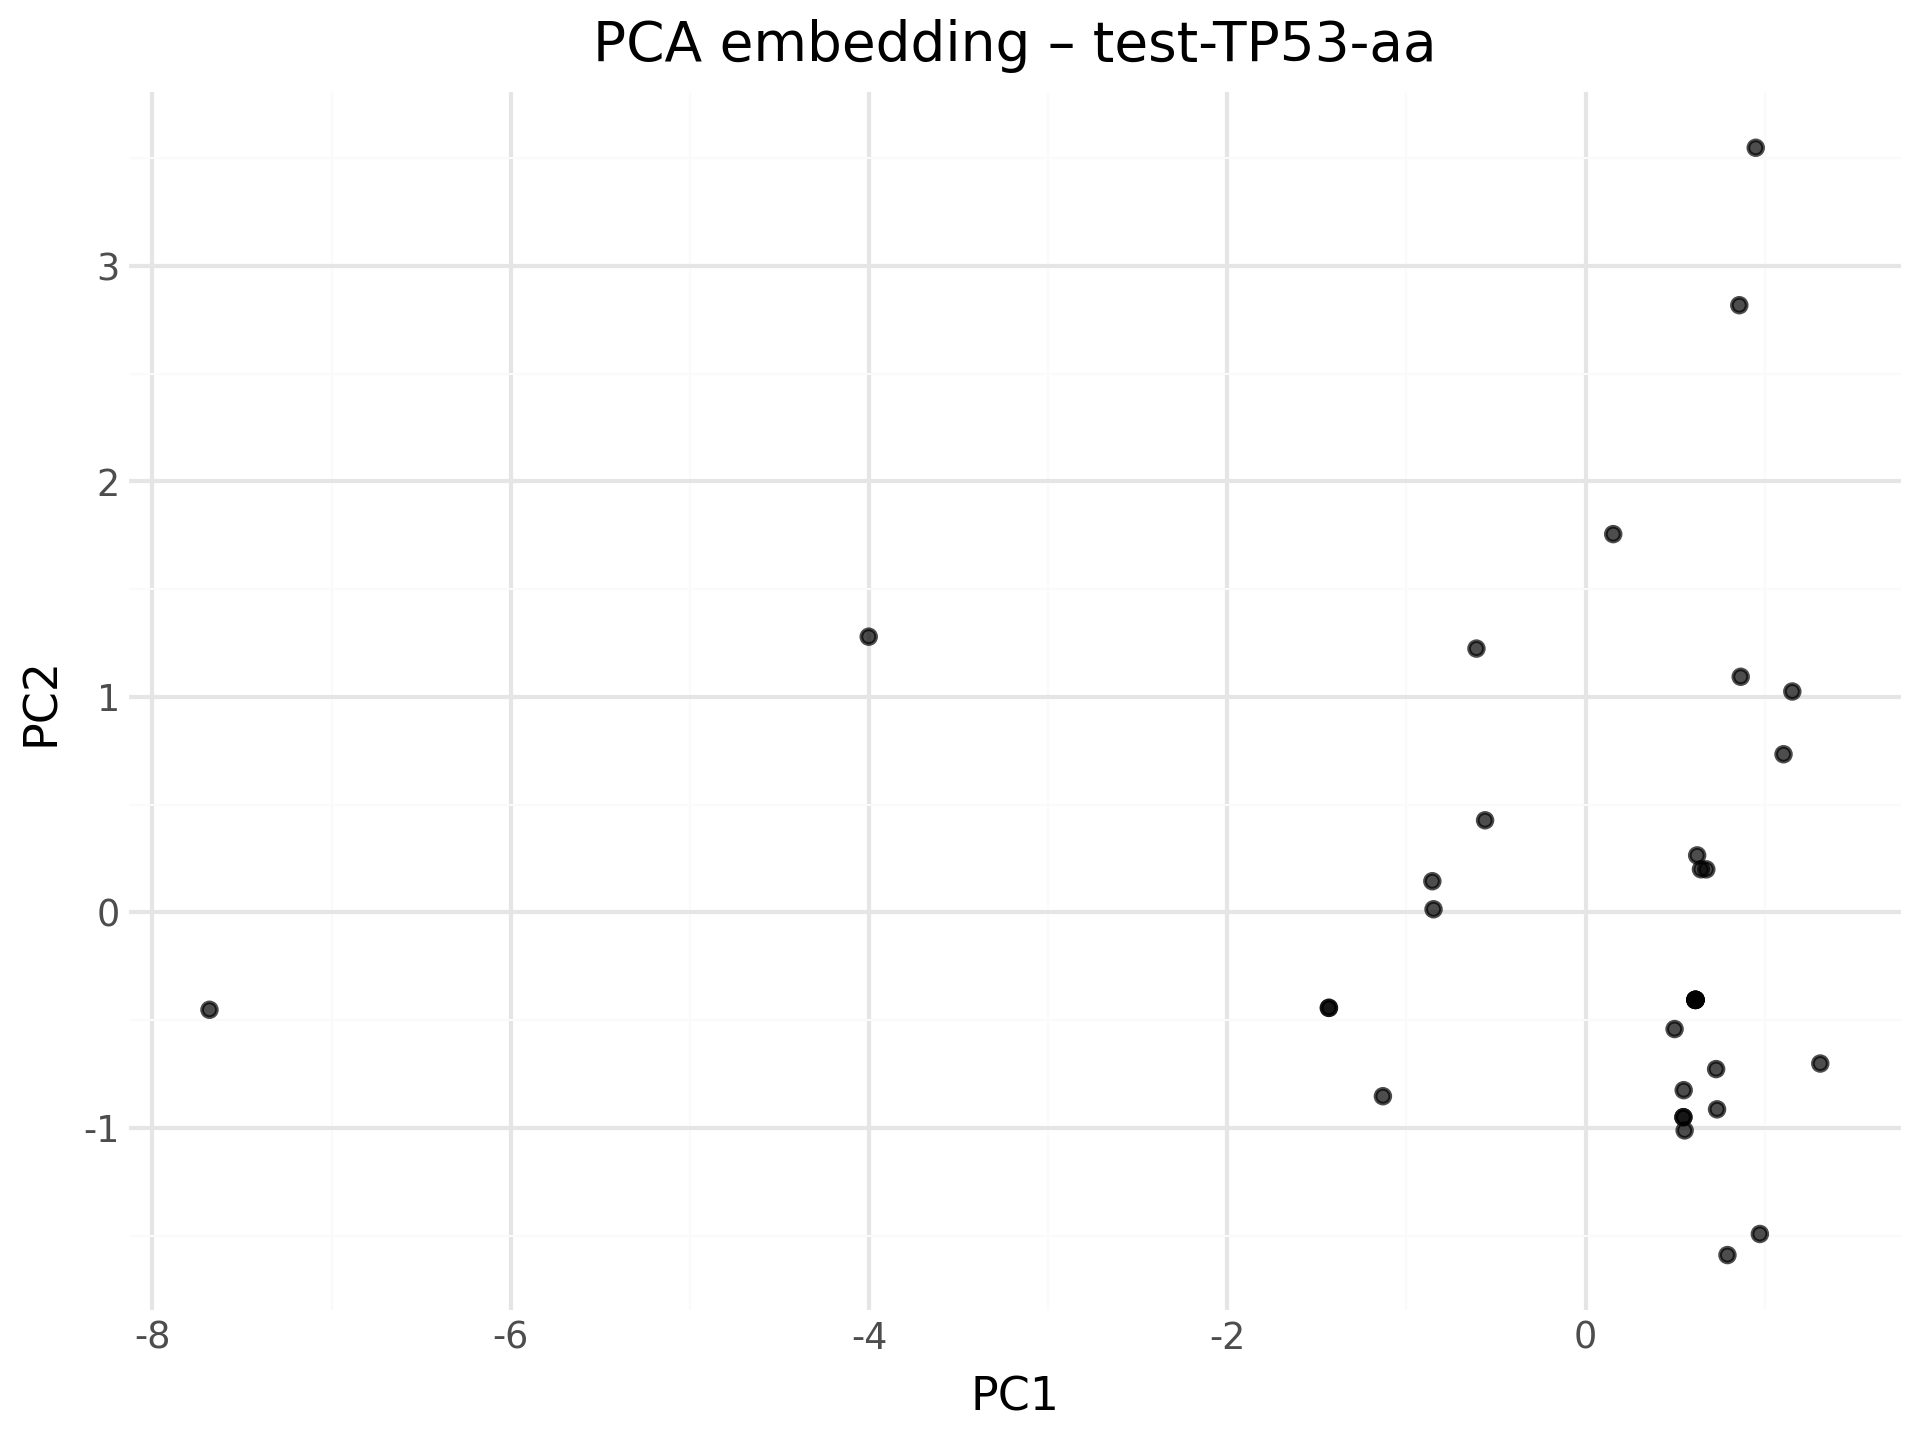

The table this chart was drawn from, first rows:
id, frac_A, frac_C, frac_G, frac_T, frac_gap, PC1, PC2
NM_000546_6_Homo_sapiens_tumor_protein_p…, 0.04061, 0.01692, 0.03892, 0.03723, 0.335, 0.7289, -0.7269
XM_063700589_1_PREDICTED_Gorilla_gorilla…, 0.0423, 0.01861, 0.03892, 0.0423, 0.3096, -0.5609, 0.4277
XM_030800485_1_PREDICTED_Nomascus_leucog…, 0.0423, 0.01692, 0.03892, 0.03723, 0.335, 0.5464, -0.95
XM_055256596_2_PREDICTED_Symphalangus_sy…, 0.0423, 0.01692, 0.03892, 0.03723, 0.335, 0.5464, -0.95
XM_032139337_3_PREDICTED_Hylobates_moloc…, 0.04061, 0.01692, 0.04061, 0.03723, 0.335, 0.5479, -0.8247
XM_002826974_6_PREDICTED_Pongo_abelii_tu…, 0.04061, 0.01692, 0.04061, 0.03384, 0.335, 0.7921, -1.59
XM_054457336_2_PREDICTED_Pongo_pygmaeus_…, 0.04061, 0.01692, 0.03892, 0.03384, 0.335, 0.9731, -1.492
XM_016931470_3_PREDICTED_Pan_troglodytes…, 0.0423, 0.01861, 0.04738, 0.04061, 0.3046, -1.433, -0.4427
XM_057300362_2_PREDICTED_Pan_paniscus_tu…, 0.0423, 0.01861, 0.04738, 0.04061, 0.3046, -1.433, -0.4427
NM_001047151_2_Macaca_mulatta_tumor_prot…, 0.04061, 0.01861, 0.03723, 0.03723, 0.335, 0.6136, -0.4057
XM_003912272_5_PREDICTED_Papio_anubis_tu…, 0.03892, 0.01861, 0.03723, 0.03892, 0.335, 0.674, 0.2
XM_005582787_4_PREDICTED_Macaca_fascicul…, 0.04061, 0.01861, 0.03723, 0.03723, 0.335, 0.6136, -0.4057
XM_011994540_1_PREDICTED_Mandrillus_leuc…, 0.04061, 0.01861, 0.03723, 0.03723, 0.335, 0.6136, -0.4057
XM_050765346_1_PREDICTED_Macaca_thibetan…, 0.05245, 0.02707, 0.05753, 0.04399, 0.1709, -7.682, -0.4516
XM_012052423_1_PREDICTED_Cercocebus_atys…, 0.04061, 0.01861, 0.03723, 0.03723, 0.335, 0.6136, -0.4057
XM_025363515_1_PREDICTED_Theropithecus_g…, 0.03892, 0.01861, 0.03723, 0.03892, 0.3333, 0.6444, 0.2004
XM_010362387_1_PREDICTED_Rhinopithecus_r…, 0.04061, 0.01861, 0.03723, 0.03723, 0.335, 0.6136, -0.4057
XM_033184717_1_PREDICTED_Trachypithecus_…, 0.04061, 0.01861, 0.03723, 0.03723, 0.335, 0.6136, -0.4057
XM_017850544_1_PREDICTED_Rhinopithecus_b…, 0.04399, 0.0203, 0.03723, 0.04061, 0.3029, -0.8553, 0.1449
XM_071082299_1_PREDICTED_Macaca_nemestri…, 0.04061, 0.01861, 0.03723, 0.03723, 0.335, 0.6136, -0.4057
XM_023193314_2_PREDICTED_Piliocolobus_te…, 0.0423, 0.01861, 0.03553, 0.03553, 0.335, 0.7341, -0.9136
XM_011958558_1_PREDICTED_Colobus_angolen…, 0.0423, 0.01861, 0.03723, 0.03553, 0.335, 0.5531, -1.011
XM_008010192_2_PREDICTED_Chlorocebus_sab…, 0.04399, 0.01861, 0.04399, 0.03892, 0.3046, -1.131, -0.8527
XM_002747948_5_PREDICTED_Callithrix_jacc…, 0.03723, 0.0203, 0.03723, 0.03723, 0.3316, 0.6231, 0.2648
XM_032280430_1_PREDICTED_Sapajus_apella_…, 0.03723, 0.0203, 0.04061, 0.0423, 0.3029, -0.6091, 1.224
XM_017531594_2_PREDICTED_Cebus_imitator_…, 0.03384, 0.0203, 0.03723, 0.03892, 0.3316, 0.8661, 1.094
XM_039476036_1_PREDICTED_Saimiri_bolivie…, 0.04061, 0.0203, 0.04061, 0.03892, 0.2961, -0.8486, 0.01474
XM_064378361_1_PREDICTED_Aotus_nancymaae…, 0.04569, 0.03046, 0.03723, 0.04061, 0.2352, -4.002, 1.279
XM_008062341_2_PREDICTED_Carlito_syricht…, 0.03723, 0.01861, 0.04061, 0.04569, 0.3435, 0.1544, 1.755
XM_012776058_2_PREDICTED_Microcebus_muri…, 0.03553, 0.01861, 0.03723, 0.04061, 0.3486, 1.154, 1.025
XM_045570131_1_PREDICTED_Lemur_catta_tum…, 0.03215, 0.0203, 0.04061, 0.03723, 0.3486, 1.105, 0.734
XM_069482023_1_PREDICTED_Eulemur_rufifro…, 0.03553, 0.01861, 0.04061, 0.03384, 0.3503, 1.31, -0.7011
XM_012655616_1_PREDICTED_Propithecus_coq…, 0.03892, 0.0203, 0.04061, 0.03553, 0.3486, 0.497, -0.5411
XM_053569948_1_PREDICTED_Nycticebus_couc…, 0.03384, 0.0203, 0.03384, 0.04569, 0.3384, 0.8583, 2.818
XM_012806041_2_PREDICTED_Otolemur_garnet…, 0.03046, 0.0203, 0.03553, 0.04738, 0.3401, 0.95, 3.548
